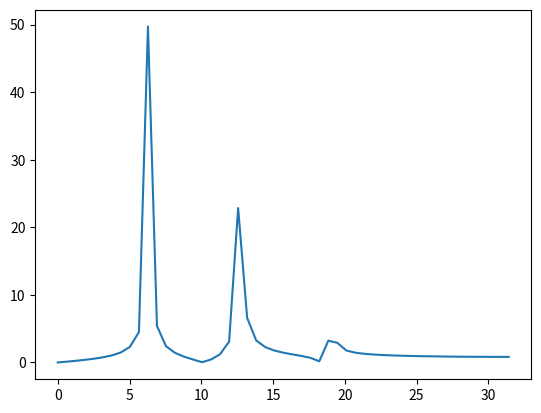

Write the Python code that produced this figure.
import numpy as np
from numpy import sin, pi

def I(x):
    return sin(2*pi*x) + 0.5*sin(4*pi*x) + 0.1*sin(6*pi*x)

# Mesh
L = 10; Nx = 100
x = np.linspace(0, L, Nx+1)
dx = L/float(Nx)

# Discrete Fourier transform
A = np.fft.rfft(I(x))
A_amplitude = np.abs(A)

# Compute the corresponding frequencies
freqs = np.linspace(0, pi/dx, A_amplitude.size)

import matplotlib.pyplot as plt
plt.plot(freqs, A_amplitude)
plt.show()
